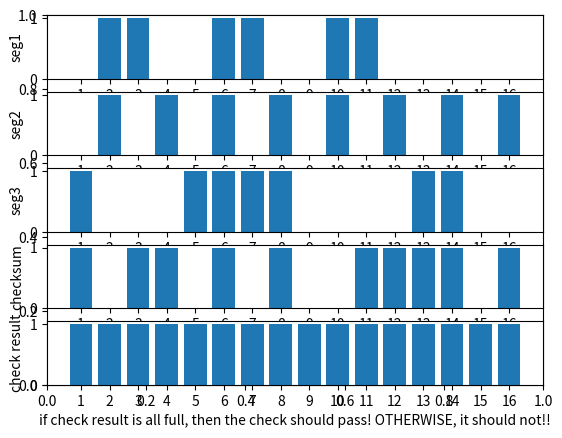

Here is the Python script that generated this plot:
import matplotlib.pyplot as plot
import random

num1 = 0B0110011001100000
num2 = 0B0101010101010101
num3 = 0B1000111100001100
udpSeg = [num1, num2, num3]


def check_udp_sender(segment_list):
    udp_check = complement(check_udp(segment_list[0], segment_list[1], segment_list[2]))
    udpSeg.append(udp_check)
    return


def complement(num):
    return 0xffff - num & 0xffffffff


def check_udp(num01, num02, num03):
    num04 = num01 + num02
    num04 = num04 % (2**16) + (num04 >> 16)
    num04 = num03 + num04
    num04 = num04 % (2**16) + (num04 >> 16)
    bin(num04)
    return num04


def distinguish(segment_list, add_in_mistake):
    """

    :param segment_list:  UDP Segment
    :param add_in_mistake:  是否引入错误 True of False
    :return:
    """
    num_result = 0
    for num in segment_list:
        # 以一个极低的概率使得接收到的数据发生变异！
        if add_in_mistake:
            if random.random() < 0.1:
                num += 1
        num_result += num
        num_result = num_result % (2 ** 16) + (num_result >> 16)
    udpSeg.append(num_result)
    return num_result == 2 ** 16 - 1, num_result


def draw_use_matplot(segment_list):
    draw_data_list = list()
    for seg in segment_list:
        temp_str = str(bin(seg))
        print(temp_str)
        list_str = list(temp_str)
        while len(list_str) < 18:
            list_str.insert(2, "0")
        index = 0
        bit_list = list()
        for char in list_str:
            if index <= 1:
                index += 1
                continue
            bit_list.append(int(char))
        print(bit_list)
        draw_data_list.append(bit_list)
    subplot_index = 1
    x_list = list(range(1, 17))
    fig = plot.figure()
    plot.legend("UDP data segments and verification")
    for data_list in draw_data_list:
        plot.subplot(5, 1, subplot_index)
        plot.bar(x_list, data_list)
        plot.xticks(x_list)
        if subplot_index <= 3:
            plot.ylabel('seg' + str(subplot_index))
        elif subplot_index == 4:
            plot.ylabel('checksum')
        elif subplot_index == 5:
            plot.ylabel('check result')
            plot.xlabel("if check result is all full, then the check should pass! OTHERWISE, it should not!!")
        subplot_index += 1
    plot.show()


if __name__ == "__main__":
    for seg in udpSeg:
        print(bin(seg))
    check_udp_sender(udpSeg)
    distinguish_result = distinguish(udpSeg, True)
    if distinguish_result[0]:
        print("nothing wrong")
    else:
        print("mistake occurs")
    draw_use_matplot(udpSeg)
